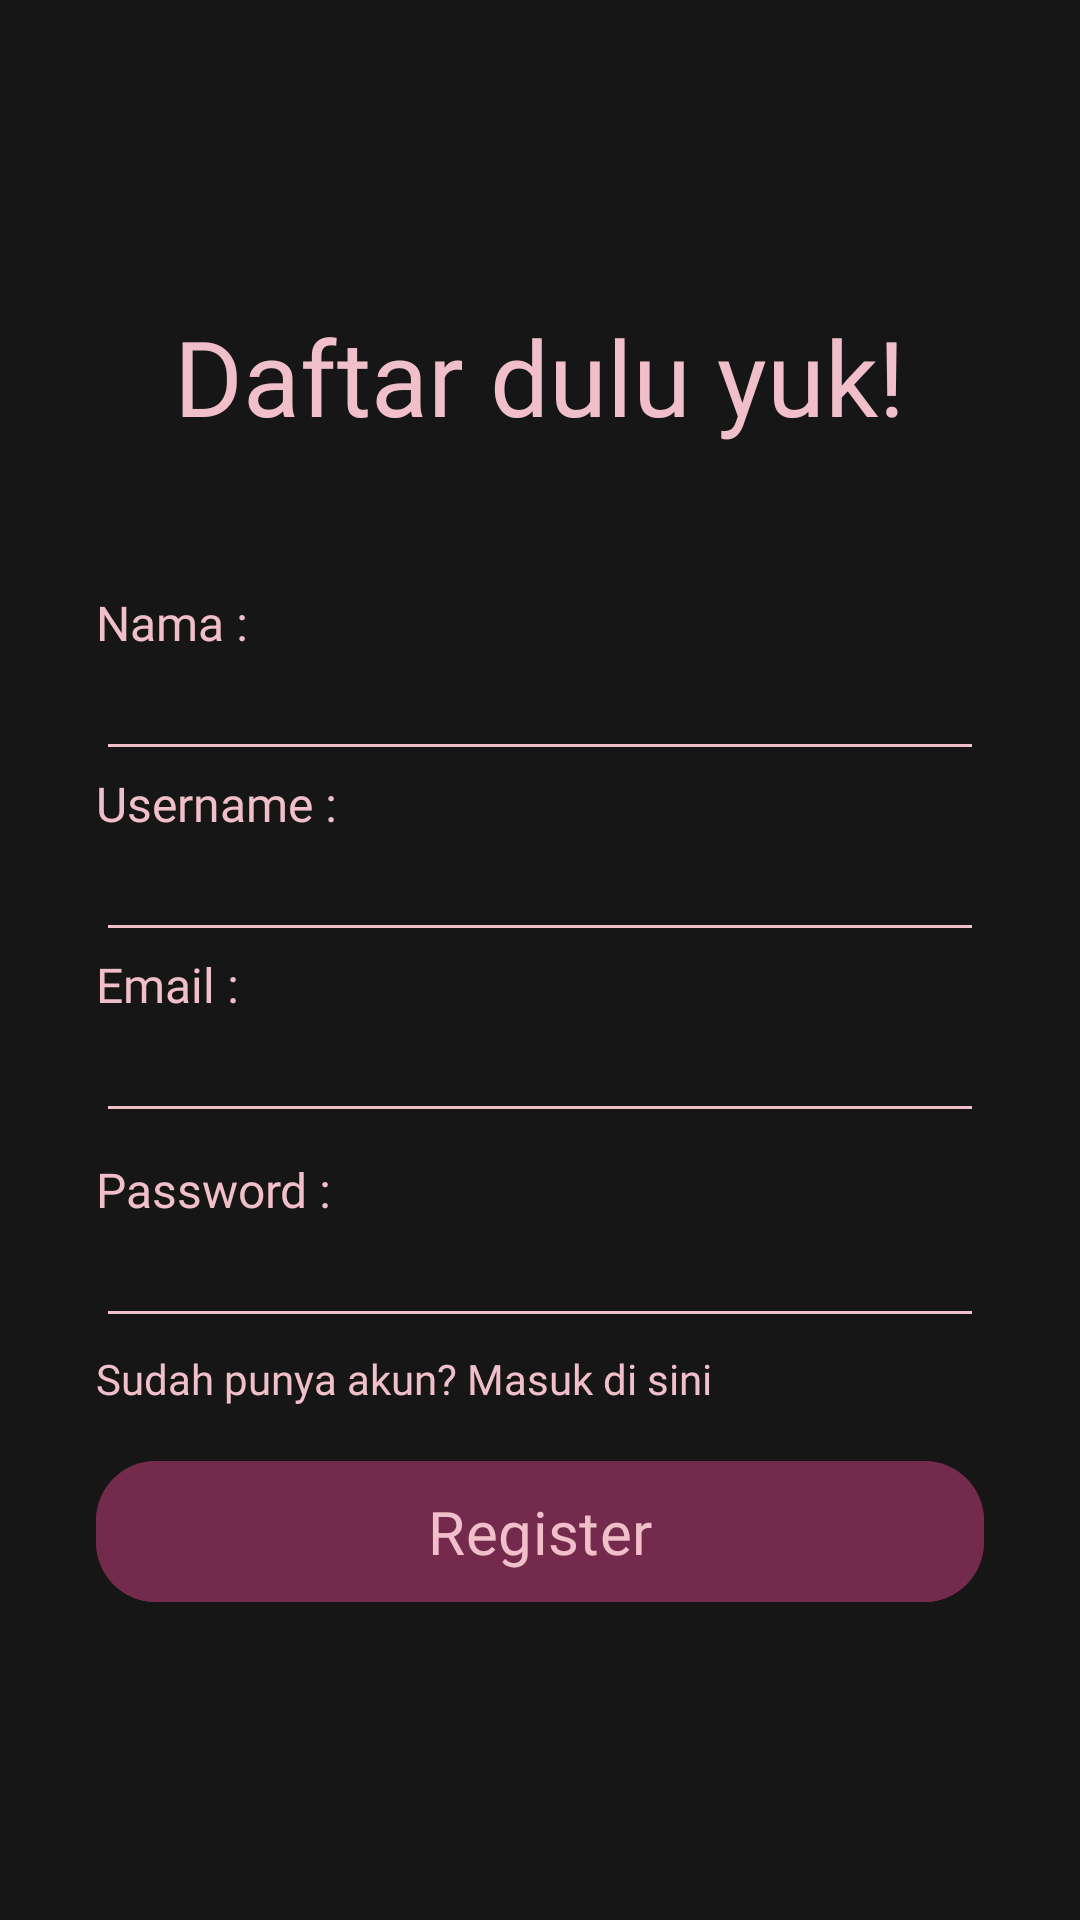

Reconstruct the res/layout file that produces this screen, plus the resources it refers to.
<!-- AndroidManifest.xml: application theme Theme.UAS_TravelApp -->
<!-- res/layout/fragment_register.xml -->
<?xml version="1.0" encoding="utf-8"?>
<LinearLayout xmlns:android="http://schemas.android.com/apk/res/android"
    xmlns:tools="http://schemas.android.com/tools"
    xmlns:app="http://schemas.android.com/apk/res-auto"
    android:layout_width="match_parent"
    android:layout_height="match_parent"
    android:gravity="center"
    android:orientation="vertical"
    android:padding="32dp"
    android:background="@color/huntergreen"
    tools:context=".Fragment.RegisterFragment">

    <TextView
        android:id="@+id/daftar"
        android:layout_width="wrap_content"
        android:layout_height="wrap_content"
        android:layout_marginBottom="48dp"
        android:fontFamily="@font/poppins_bold"
        android:text="Daftar dulu yuk!"
        android:textSize="35sp"
        android:textColor="@color/kawaii"/>

    <TextView
        android:id="@+id/nama"
        android:layout_width="wrap_content"
        android:layout_height="wrap_content"
        android:text="Nama :"
        android:textSize="16sp"
        android:layout_gravity="start"
        android:fontFamily="@font/poppins_semibold"
        android:textColor="@color/kawaii"/>

    <EditText
        android:id="@+id/edit_name"
        android:layout_width="match_parent"
        android:layout_height="wrap_content"
        android:textSize="16sp"
        android:inputType="textPersonName"
        android:fontFamily="@font/poppins"
        android:textColor="@color/white"
        android:backgroundTint="@color/kawaii"/>

    <TextView
        android:id="@+id/username"
        android:layout_width="wrap_content"
        android:layout_height="wrap_content"
        android:text="Username :"
        android:textSize="16sp"
        android:layout_gravity="start"
        android:fontFamily="@font/poppins_semibold"
        android:textColor="@color/kawaii"/>

    <EditText
        android:id="@+id/edit_username"
        android:layout_width="match_parent"
        android:layout_height="wrap_content"
        android:textSize="16sp"
        android:inputType="text"
        android:fontFamily="@font/poppins"
        android:textColor="@color/white"
        android:backgroundTint="@color/kawaii"/>

    <TextView
        android:id="@+id/email"
        android:layout_width="wrap_content"
        android:layout_height="wrap_content"
        android:text="Email :"
        android:textSize="16sp"
        android:layout_gravity="start"
        android:fontFamily="@font/poppins_semibold"
        android:textColor="@color/kawaii"/>

    <EditText
        android:id="@+id/edit_email"
        android:layout_width="match_parent"
        android:layout_height="wrap_content"
        android:textSize="16sp"
        android:inputType="textEmailAddress"
        android:fontFamily="@font/poppins"
        android:textColor="@color/white"
        android:backgroundTint="@color/kawaii"/>

    <TextView
        android:layout_width="wrap_content"
        android:layout_height="wrap_content"
        android:text="Password :"
        android:textSize="16sp"
        android:layout_gravity="start"
        android:layout_marginTop="8dp"
        android:fontFamily="@font/poppins_semibold"
        android:textColor="@color/kawaii"/>

    <EditText
        android:id="@+id/edit_password"
        android:layout_width="match_parent"
        android:layout_height="wrap_content"
        android:textSize="16sp"
        android:inputType="textPassword"
        android:fontFamily="@font/poppins"
        android:textColor="@color/white"
        android:backgroundTint="@color/kawaii"/>

    <TextView
        android:id="@+id/txt_have_account"
        android:layout_width="wrap_content"
        android:layout_height="wrap_content"
        android:text="Sudah punya akun? Masuk di sini"
        android:textSize="14sp"
        android:layout_gravity="start"
        android:layout_marginVertical="4dp"
        android:fontFamily="@font/poppins"
        android:textColor="@color/kawaii"/>

    <com.google.android.material.button.MaterialButton
        android:id="@+id/btn_register"
        android:layout_width="match_parent"
        android:layout_height="wrap_content"
        android:backgroundTint="@color/finn"
        android:text="Register"
        android:textSize="20sp"
        android:fontFamily="@font/poppins_semibold"
        android:textColor="@color/kawaii"
        android:layout_marginTop="10dp"
        android:paddingVertical="10dp"
        app:cornerRadius="20dp"/>

</LinearLayout>
<!-- resources referenced by this layout -->
<resources>
  <color name="finn">#742A4C</color>
  <color name="huntergreen">#161616</color>
  <color name="kawaii">#F0BFC9</color>
  <color name="white">#FFFFFFFF</color>
  <style name="Theme.UAS_TravelApp" parent="Base.Theme.UAS_TravelApp" />
  <style name="Base.Theme.UAS_TravelApp" parent="Theme.Material3.DayNight.NoActionBar">
          
          
      </style>
</resources>
